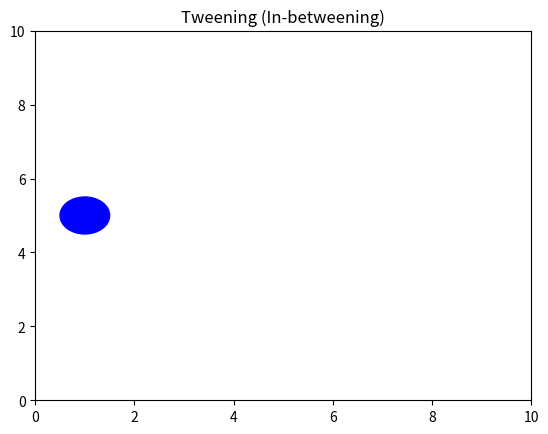

This figure's Python source:
import matplotlib.pyplot as plt 
import matplotlib.animation as animation 
import numpy as np 

# Create a figure and axis to draw on
fig, ax = plt.subplots()

# Set the limits of the x and y axes (drawing area)
ax.set_xlim(0, 10) 
ax.set_ylim(0, 10) 

circle = plt.Circle((1, 5), 0.5, color='blue')
ax.add_patch(circle)

# Define the animation function that updates the circle's position
def animate(i):
    target_x = 8 # The x-coordinate where the circle should end up
    start_x = 1 # The x-coordinate where the circle starts

    # Calculate the new x position using linear interpolation
    x = start_x + (target_x - start_x) * i / 100

    # Update the circle's center position (y stays constant at 5)
    circle.center = (x, 5)

    # Return the modified circle object as a tuple (for blitting)
    return circle,

# Create the animation
# - animate: the function to call for each frame
# - frames=101: total number of frames (from 0 to 100)
# - interval=20: time between frames in milliseconds (20ms = 50 FPS)
# - blit=True: only re-draw the parts that changed (performance boost)
ani = animation.FuncAnimation(fig, animate, frames=101, interval=20, blit=True)
plt.title("Tweening (In-betweening)") 
plt.show()
